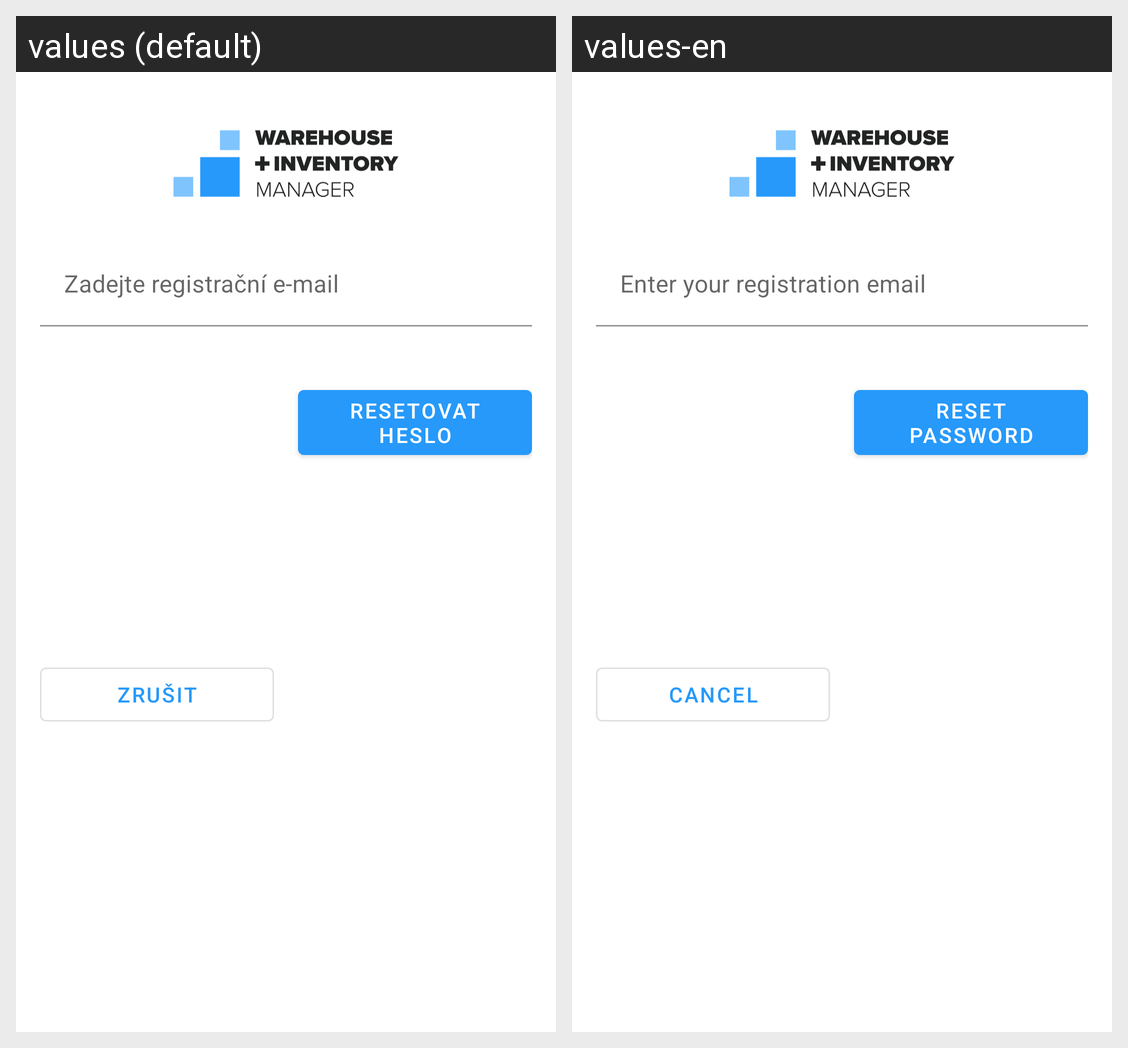

Strings drawn on this Android screen and how each of the app's shown locales translates them:
Android screen res/layout/forgotten_password.xml rendered under 2 locales, left to right: values (default), values-en. Device: Nexus 5 (rendered at 1080×1920; each locale shown at half size, 540×960, under a caption strip naming it); theme Theme.WarehouseInventoryManager.
Strings drawn on this screen, with the default value and each locale's value (text and hints the layout hard-codes, and strings that could not be matched under every locale, appear in the picture but are not listed):

enterRegistrationEmail
  values: Zadejte registrační e-mail
  values-en: Enter your registration email

resetPassword
  values: Resetovat heslo
  values-en: Reset password

cancel
  values: Zrušit
  values-en: Cancel
